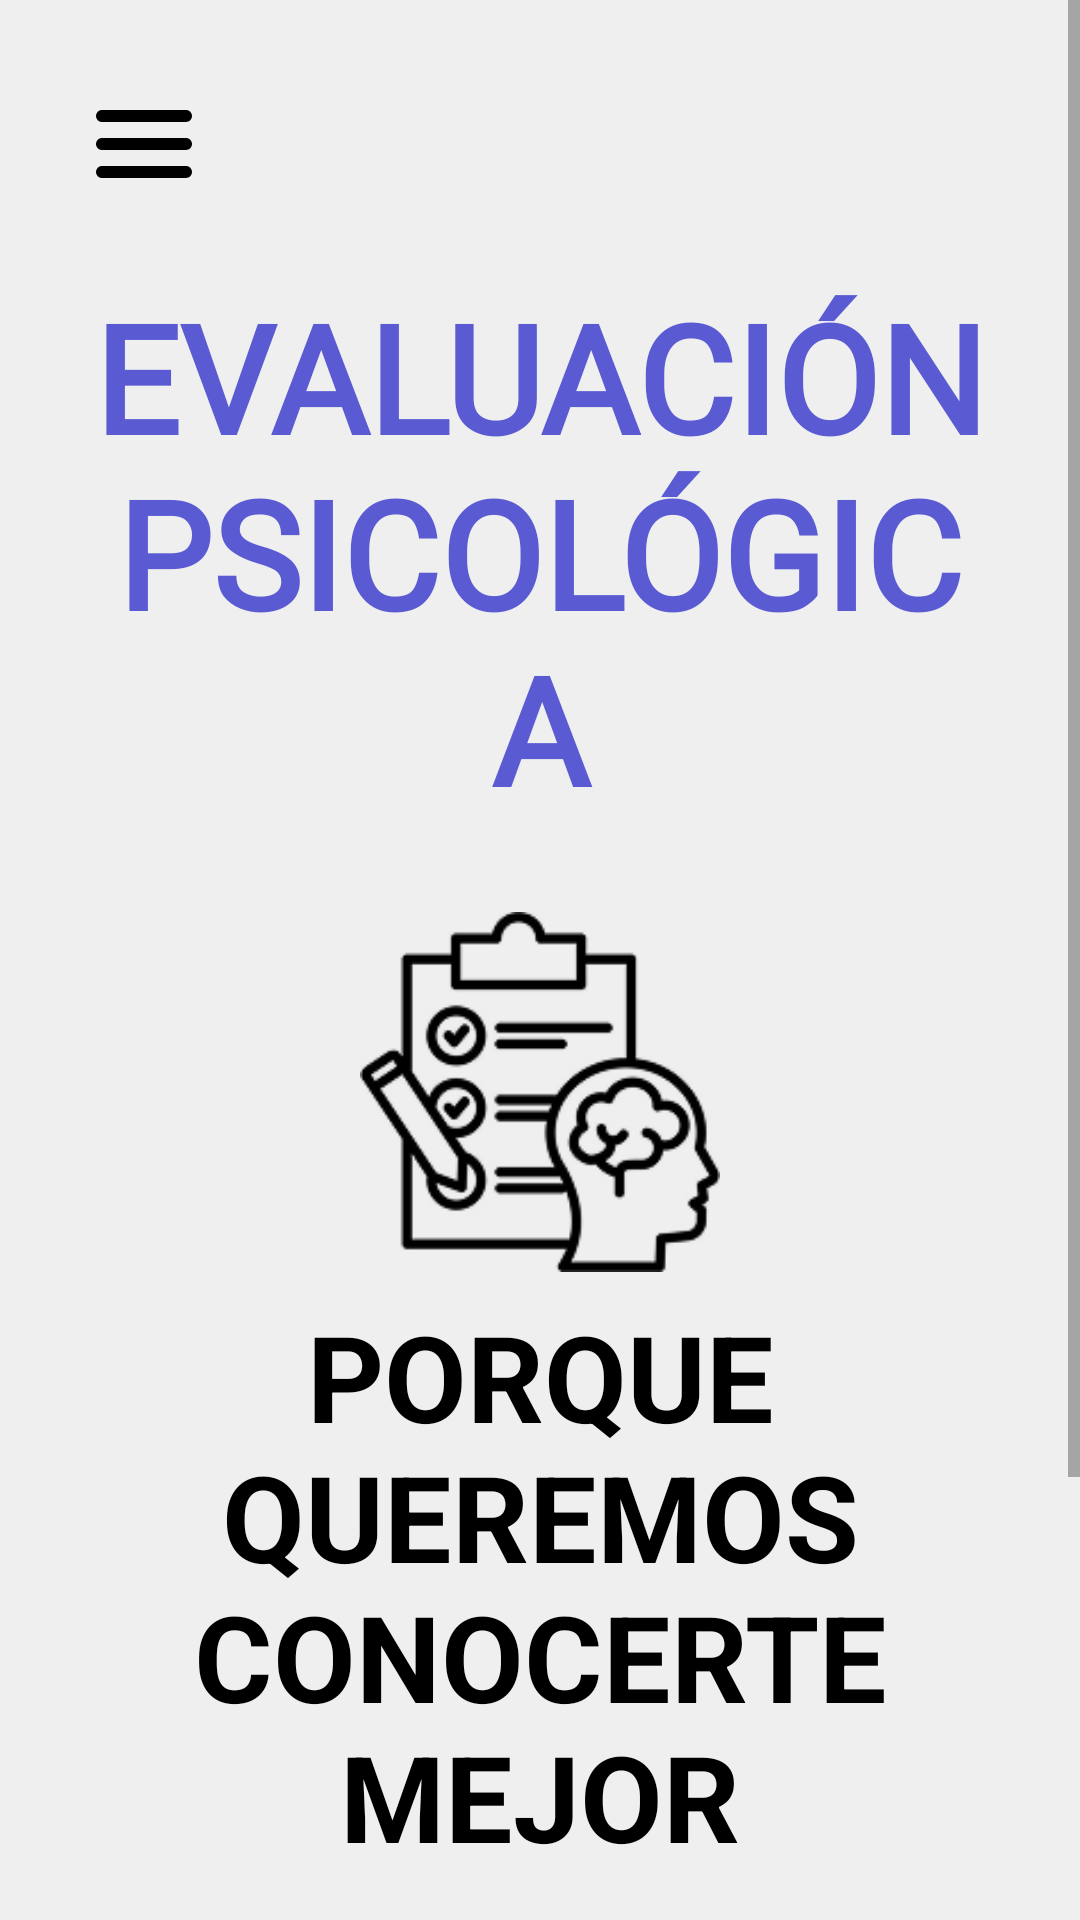

Reconstruct the res/layout file that produces this screen, plus the resources it refers to.
<!-- AndroidManifest.xml: application theme Theme.ProyectoIHC -->
<!-- res/layout/fragment_test.xml -->
<?xml version="1.0" encoding="utf-8"?>
<ScrollView xmlns:android="http://schemas.android.com/apk/res/android"
    android:layout_width="match_parent"
    android:layout_height="match_parent"
    android:background="@color/fondo_claro"
    android:id="@+id/layoutFragmentTest"
    android:fillViewport="true">

    <LinearLayout
        android:layout_width="match_parent"
        android:layout_height="wrap_content"
        android:orientation="vertical"
        android:padding="16dp"
        android:gravity="center_horizontal">

        <ImageView
            android:id="@+id/ivMenu"
            android:layout_width="32dp"
            android:layout_height="32dp"
            android:src="@drawable/menu_burger"
            android:layout_gravity="start"
            android:layout_marginTop="16dp"
            android:layout_marginStart="16dp" />

        <TextView
            android:id="@+id/tvTitulo"
            android:layout_width="wrap_content"
            android:layout_height="wrap_content"
            android:text="EVALUACIÓN PSICOLÓGICA"
            android:textColor="@color/morado_fuerte"
            android:gravity="center"
            android:padding="12sp"
            android:textSize="50sp"
            android:textStyle="bold"
            android:fontFamily="@font/convergence"
            android:layout_marginTop="16dp" />

        <ImageView
            android:id="@+id/ivIcono"
            android:layout_width="120dp"
            android:layout_height="120dp"
            android:src="@drawable/icon_test"
            android:layout_marginTop="16dp" />

        <TextView
            android:id="@+id/tvSubtitulo"
            android:layout_width="wrap_content"
            android:layout_height="wrap_content"
            android:text="PORQUE QUEREMOS CONOCERTE MEJOR"
            android:textColor="@android:color/black"
            android:textSize="40sp"
            android:textStyle="bold"
            android:gravity="center"
            android:layout_marginTop="8dp" />

        <TextView
            android:id="@+id/tvInfo"
            android:layout_width="wrap_content"
            android:layout_height="wrap_content"
            android:text="15 PREGUNTAS\nDURACIÓN: 20MIN"
            android:textColor="@android:color/black"
            android:textSize="30sp"
            android:gravity="center"
            android:layout_marginTop="8dp" />

        <androidx.appcompat.widget.AppCompatButton
            android:id="@+id/btnEmpezar"
            android:layout_width="wrap_content"
            android:layout_height="wrap_content"
            android:layout_marginTop="16dp"
            android:background="@drawable/boton_con_borde"
            android:paddingHorizontal="24dp"
            android:paddingVertical="8dp"
            android:text="Empezar"
            android:textAllCaps="false"
            android:textColor="@android:color/white"
            android:textSize="30sp" />

    </LinearLayout>

</ScrollView>
<!-- resources referenced by this layout -->
<resources>
  <color name="fondo_claro">#EFEFEF</color>
  <color name="morado_fuerte">#5A5BD2</color>
  <!-- drawable boton_con_borde (drawable) -->
  <shape xmlns:android="http://schemas.android.com/apk/res/android"
      android:shape="rectangle">
  
      
      <solid android:color="@color/gris_oscuro" />
  
      
      <stroke
          android:width="4dp"
          android:color="@android:color/black" />
  
      <corners android:radius="8dp" />
  </shape>
  <!-- drawable icon_test: png bitmap (drawable, 8630 bytes) -->
  <!-- drawable menu_burger (drawable) -->
  <vector xmlns:android="http://schemas.android.com/apk/res/android"
      android:width="45dp"
      android:height="45dp"
      android:viewportWidth="45"
      android:viewportHeight="45">
    <path
        android:pathData="M42.188,19.688H2.813C1.259,19.688 0,20.947 0,22.5C0,24.053 1.259,25.313 2.813,25.313H42.188C43.741,25.313 45,24.053 45,22.5C45,20.947 43.741,19.688 42.188,19.688Z"
        android:fillColor="#000000"/>
    <path
        android:pathData="M2.813,12.188H42.188C43.741,12.188 45,10.928 45,9.375C45,7.822 43.741,6.563 42.188,6.563H2.813C1.259,6.563 0,7.822 0,9.375C0,10.928 1.259,12.188 2.813,12.188Z"
        android:fillColor="#000000"/>
    <path
        android:pathData="M42.188,32.813H2.813C1.259,32.813 0,34.072 0,35.625C0,37.178 1.259,38.438 2.813,38.438H42.188C43.741,38.438 45,37.178 45,35.625C45,34.072 43.741,32.813 42.188,32.813Z"
        android:fillColor="#000000"/>
  </vector>
  <style name="Theme.ProyectoIHC" parent="Base.Theme.ProyectoIHC" />
  <color name="gris_oscuro">#6C6C6C</color>
  <style name="Base.Theme.ProyectoIHC" parent="Theme.AppCompat.DayNight.NoActionBar">
          <item name="colorPrimary">@color/morado_fuerte</item> 
          <item name="colorPrimaryDark">@color/morado_fuerte</item>
          <item name="colorAccent">@color/morado_fuerte</item>
      </style>
</resources>
